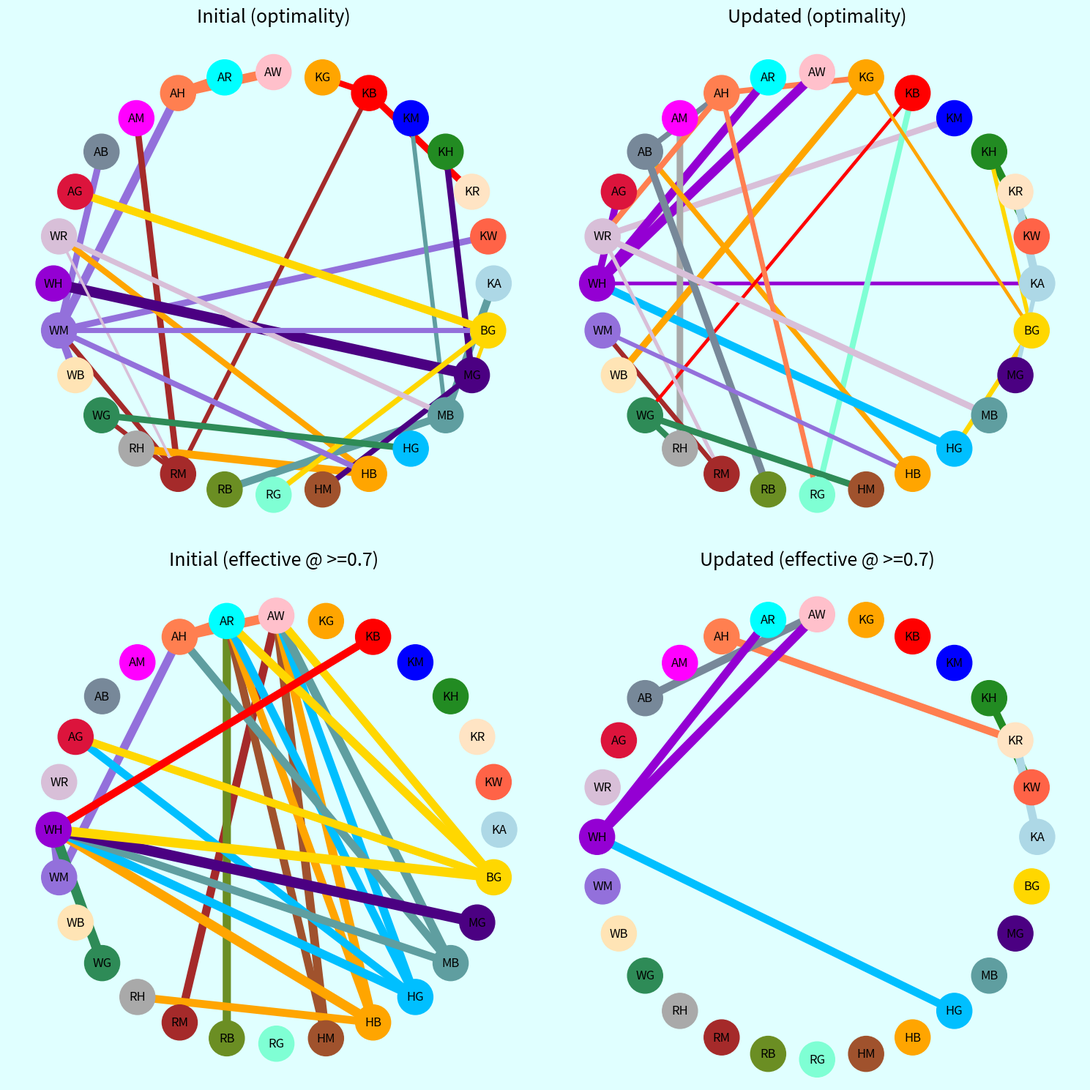

Write the Python code that produced this figure.
# Oct 2020
import networkx as nx
import matplotlib.pyplot as plt

# Optimal relationships in both seasons
beta_optimality = [
    [0.5, 0.5219, 0.5048, 0.4234, 0.389, 0.4148, 0.4626, 0.6031, 0.6107, 0.3839, 0.4375, 0.4183, 0.5543, 0.4445, 0.4806, 0.3239, 0.4793, 0.4277, 0.4369, 0.3203, 0.4048, 0.472, 0.3372, 0.3535, 0.3614, 0.3009, 0.3509, 0.3416],
    [0.4781, 0.5, 0.4926, 0.3857, 0.419, 0.4352, 0.435, 0.5766, 0.585, 0.448, 0.4904, 0.481, 0.5765, 0.492, 0.5216, 0.3419, 0.521, 0.4639, 0.4849, 0.3881, 0.4486, 0.5085, 0.4639, 0.3573, 0.4335, 0.3714, 0.4184, 0.389],
    [0.4952, 0.5074, 0.5, 0.3989, 0.4523, 0.3333, 0.4629, 0.583, 0.5927, 0.4697, 0.5273, 0.4045, 0.5766, 0.5145, 0.6118, 0.407, 0.4598, 0.4904, 0.5104, 0.4563, 0.4274, 0.5481, 0.4681, 0.3497, 0.4608, 0.3891, 0.486, 0.3707],
    [0.5766, 0.6143, 0.6011, 0.5, 0.4634, 0.4573, 0.5493, 0.6839, 0.6547, 0.5046, 0.5058, 0.4741, 0.6396, 0.6273, 0.6793, 0.3702, 0.5767, 0.4244, 0.6063, 0.408, 0.5557, 0.5428, 0.4776, 0.4201, 0.481, 0.3756, 0.3588, 0.4058],
    [0.611, 0.581, 0.5477, 0.5366, 0.5, 0.4793, 0.5361, 0.6494, 0.6175, 0.6109, 0.5717, 0.5377, 0.6256, 0.4582, 0.6269, 0.4527, 0.4747, 0.4906, 0.5409, 0.4519, 0.4949, 0.5458, 0.5083, 0.4933, 0.4969, 0.4312, 0.4741, 0.4366],
    [0.5852, 0.5648, 0.6667, 0.5427, 0.5207, 0.5, 0.6392, 0.6544, 0.6741, 0.552, 0.6011, 0.5177, 0.6474, 0.4605, 0.7031, 0.4247, 0.5126, 0.5329, 0.5876, 0.4192, 0.645, 0.5993, 0.5721, 0.4614, 0.5291, 0.4508, 0.5333, 0.474],
    [0.5374, 0.565, 0.5371, 0.4507, 0.4639, 0.3608, 0.5, 0.6615, 0.6797, 0.5226, 0.57, 0.4653, 0.6641, 0.5827, 0.5911, 0.4217, 0.507, 0.5585, 0.5697, 0.476, 0.4566, 0.6058, 0.5291, 0.4228, 0.5058, 0.3981, 0.5071, 0.4007],
    [0.3969, 0.4234, 0.417, 0.3161, 0.3506, 0.3456, 0.3385, 0.5, 0.4817, 0.2356, 0.3422, 0.3289, 0.4647, 0.38, 0.3087, 0.3018, 0.4147, 0.3136, 0.3044, 0.2759, 0.3065, 0.3531, 0.2635, 0.2556, 0.2671, 0.2576, 0.3178, 0.2844],
    [0.3893, 0.415, 0.4073, 0.3453, 0.3825, 0.3259, 0.3203, 0.5183, 0.5, 0.2507, 0.4529, 0.3007, 0.4728, 0.3489, 0.3234, 0.3856, 0.3778, 0.3264, 0.3154, 0.3398, 0.278, 0.3458, 0.289, 0.286, 0.2777, 0.3072, 0.3857, 0.2653],
    [0.6161, 0.552, 0.5303, 0.4954, 0.3891, 0.448, 0.4774, 0.7644, 0.7493, 0.5, 0.4476, 0.4814, 0.698, 0.5015, 0.5247, 0.2691, 0.5026, 0.3418, 0.4842, 0.3236, 0.4711, 0.4135, 0.3402, 0.3234, 0.3516, 0.2811, 0.3281, 0.3178],
    [0.5625, 0.5096, 0.4727, 0.4942, 0.4283, 0.3989, 0.43, 0.6578, 0.5471, 0.5524, 0.5, 0.493, 0.5549, 0.3535, 0.5006, 0.4248, 0.4291, 0.4329, 0.4019, 0.3532, 0.413, 0.4988, 0.3711, 0.4345, 0.3974, 0.3624, 0.3922, 0.401],
    [0.5817, 0.519, 0.5955, 0.5259, 0.4623, 0.4823, 0.5347, 0.6711, 0.6993, 0.5186, 0.507, 0.5, 0.6185, 0.344, 0.5625, 0.3369, 0.4755, 0.4062, 0.51, 0.3633, 0.5589, 0.5397, 0.4083, 0.3891, 0.4562, 0.3427, 0.4567, 0.4091],
    [0.4457, 0.4235, 0.4234, 0.3604, 0.3744, 0.3526, 0.3359, 0.5353, 0.5272, 0.302, 0.4451, 0.3815, 0.5, 0.3532, 0.3619, 0.3216, 0.4818, 0.3418, 0.3786, 0.3178, 0.3147, 0.3715, 0.3319, 0.3195, 0.2942, 0.31, 0.3679, 0.2899],
    [0.5555, 0.508, 0.4855, 0.3727, 0.5418, 0.5395, 0.4173, 0.62, 0.6511, 0.4985, 0.6465, 0.656, 0.6468, 0.5, 0.5877, 0.5042, 0.6029, 0.4243, 0.5361, 0.5054, 0.5749, 0.4468, 0.5613, 0.3637, 0.4858, 0.6113, 0.5151, 0.5098],
    [0.5194, 0.4784, 0.3882, 0.3207, 0.3731, 0.2969, 0.4089, 0.6913, 0.6766, 0.4753, 0.4994, 0.4375, 0.6381, 0.4123, 0.5, 0.2614, 0.423, 0.2169, 0.3953, 0.3043, 0.3666, 0.3378, 0.3799, 0.221, 0.2559, 0.2919, 0.1858, 0.2248],
    [0.6761, 0.6581, 0.593, 0.6298, 0.5473, 0.5753, 0.5783, 0.6982, 0.6144, 0.7309, 0.5752, 0.6631, 0.6784, 0.4958, 0.7386, 0.5, 0.6974, 0.5068, 0.6122, 0.3965, 0.6307, 0.531, 0.5718, 0.6232, 0.6201, 0.5578, 0.4463, 0.6029],
    [0.5207, 0.479, 0.5402, 0.4233, 0.5253, 0.4874, 0.493, 0.5853, 0.6222, 0.4974, 0.5709, 0.5245, 0.5182, 0.3971, 0.577, 0.3026, 0.5, 0.3868, 0.5758, 0.4408, 0.6441, 0.4749, 0.5145, 0.3803, 0.4454, 0.4845, 0.4631, 0.4553],
    [0.5723, 0.5361, 0.5096, 0.5756, 0.5094, 0.4671, 0.4415, 0.6864, 0.6736, 0.6582, 0.5671, 0.5938, 0.6582, 0.5757, 0.7831, 0.4932, 0.6132, 0.5, 0.696, 0.4203, 0.5326, 0.5017, 0.6129, 0.5474, 0.654, 0.4714, 0.4726, 0.4624],
    [0.5631, 0.5151, 0.4896, 0.3937, 0.4591, 0.4124, 0.4303, 0.6956, 0.6846, 0.5158, 0.5981, 0.49, 0.6214, 0.4639, 0.6047, 0.3878, 0.4242, 0.304, 0.5, 0.3919, 0.4647, 0.4291, 0.4594, 0.2885, 0.4031, 0.3662, 0.3543, 0.3107],
    [0.6797, 0.6119, 0.5437, 0.592, 0.5481, 0.5808, 0.524, 0.7241, 0.6602, 0.6764, 0.6468, 0.6367, 0.6822, 0.4946, 0.6957, 0.6035, 0.5592, 0.5797, 0.6081, 0.5, 0.6238, 0.5425, 0.59, 0.5868, 0.5709, 0.5574, 0.5382, 0.5864],
    [0.5952, 0.5514, 0.5726, 0.4443, 0.5051, 0.355, 0.5434, 0.6935, 0.722, 0.5289, 0.587, 0.4411, 0.6853, 0.4251, 0.6334, 0.3693, 0.3559, 0.4674, 0.5353, 0.3762, 0.5, 0.5472, 0.5513, 0.3339, 0.4719, 0.3041, 0.4623, 0.3678],
    [0.528, 0.4915, 0.4519, 0.4572, 0.4542, 0.4007, 0.3942, 0.6469, 0.6542, 0.5865, 0.5012, 0.4603, 0.6285, 0.5532, 0.6622, 0.469, 0.5251, 0.4983, 0.5709, 0.4575, 0.4528, 0.5, 0.5065, 0.4366, 0.5063, 0.4057, 0.509, 0.3903],
    [0.6628, 0.5361, 0.5319, 0.5224, 0.4917, 0.4279, 0.4709, 0.7365, 0.711, 0.6598, 0.6289, 0.5917, 0.6681, 0.4387, 0.6201, 0.4282, 0.4855, 0.3871, 0.5406, 0.41, 0.4487, 0.4935, 0.5, 0.4818, 0.4817, 0.4188, 0.3806, 0.395],
    [0.6465, 0.6427, 0.6503, 0.5799, 0.5067, 0.5386, 0.5772, 0.7444, 0.714, 0.6766, 0.5655, 0.6109, 0.6805, 0.6363, 0.779, 0.3768, 0.6197, 0.4526, 0.7115, 0.4132, 0.6661, 0.5634, 0.5182, 0.5, 0.5794, 0.4298, 0.3813, 0.4166],
    [0.6386, 0.5665, 0.5392, 0.519, 0.5031, 0.4709, 0.4942, 0.7329, 0.7223, 0.6484, 0.6026, 0.5438, 0.7058, 0.5142, 0.7441, 0.3799, 0.5546, 0.346, 0.5969, 0.4291, 0.5281, 0.4937, 0.5183, 0.4206, 0.5, 0.4187, 0.3778, 0.39],
    [0.6991, 0.6286, 0.6109, 0.6244, 0.5688, 0.5492, 0.6019, 0.7424, 0.6928, 0.7189, 0.6376, 0.6573, 0.69, 0.3887, 0.7081, 0.4422, 0.5155, 0.5286, 0.6338, 0.4426, 0.6959, 0.5943, 0.5812, 0.5702, 0.5813, 0.5, 0.5122, 0.5077],
    [0.6491, 0.5816, 0.514, 0.6412, 0.5259, 0.4667, 0.4929, 0.6822, 0.6143, 0.6719, 0.6078, 0.5433, 0.6321, 0.4849, 0.8142, 0.5537, 0.5369, 0.5274, 0.6457, 0.4618, 0.5377, 0.491, 0.6194, 0.6187, 0.6222, 0.4878, 0.5, 0.4511],
    [0.6584, 0.611, 0.6293, 0.5942, 0.5634, 0.526, 0.5993, 0.7156, 0.7347, 0.6822, 0.599, 0.5909, 0.7101, 0.4902, 0.7752, 0.3971, 0.5447, 0.5376, 0.6893, 0.4136, 0.6322, 0.6097, 0.605, 0.5834, 0.61, 0.4923, 0.5489, 0.5]
    ]

tango_optimality = [
    [0.5, 0.6552, 0.7224, 0.5131, 0.5547, 0.5311, 0.4846, 0.692, 0.6191, 0.5253, 0.5593, 0.5183, 0.6239, 0.6057, 0.4541, 0.5052, 0.6168, 0.5109, 0.5348, 0.5461, 0.6402, 0.5018, 0.5076, 0.4618, 0.4895, 0.5409, 0.5749, 0.4995],
    [0.3448, 0.5, 0.4712, 0.2989, 0.4873, 0.4572, 0.3865, 0.5062, 0.508, 0.3169, 0.5271, 0.5125, 0.4931, 0.4025, 0.4773, 0.3952, 0.6188, 0.3473, 0.4055, 0.4636, 0.5952, 0.4119, 0.5285, 0.4285, 0.36, 0.6223, 0.4232, 0.5291],
    [0.2776, 0.5288, 0.5, 0.354, 0.4497, 0.4802, 0.416, 0.505, 0.5065, 0.2991, 0.4827, 0.3892, 0.4814, 0.4891, 0.529, 0.4572, 0.621, 0.4585, 0.4698, 0.4823, 0.594, 0.523, 0.5541, 0.4743, 0.3974, 0.5794, 0.4652, 0.5144],
    [0.4869, 0.7011, 0.646, 0.5, 0.5525, 0.6062, 0.4953, 0.6607, 0.6512, 0.4991, 0.6184, 0.5029, 0.5976, 0.6189, 0.6701, 0.4851, 0.6529, 0.4936, 0.6123, 0.5295, 0.6259, 0.5336, 0.581, 0.4859, 0.5128, 0.5498, 0.518, 0.4309],
    [0.4453, 0.5127, 0.5503, 0.4475, 0.5, 0.5476, 0.4088, 0.5451, 0.5269, 0.4935, 0.5751, 0.4791, 0.5258, 0.354, 0.5539, 0.4632, 0.5457, 0.4239, 0.4436, 0.4642, 0.5655, 0.4837, 0.5173, 0.4828, 0.4358, 0.5425, 0.4747, 0.4646],
    [0.4689, 0.5428, 0.5198, 0.3938, 0.4524, 0.5, 0.4358, 0.5752, 0.5255, 0.4509, 0.4789, 0.4912, 0.5683, 0.5301, 0.6706, 0.4442, 0.6187, 0.5325, 0.4229, 0.425, 0.6339, 0.3681, 0.5363, 0.4634, 0.4595, 0.4892, 0.4651, 0.4329],
    [0.5154, 0.6135, 0.584, 0.5047, 0.5912, 0.5642, 0.5, 0.5385, 0.5475, 0.3788, 0.5771, 0.4911, 0.5301, 0.5177, 0.6179, 0.5054, 0.6707, 0.4785, 0.5415, 0.543, 0.615, 0.5484, 0.5831, 0.5627, 0.4924, 0.6219, 0.5527, 0.536],
    [0.308, 0.4938, 0.495, 0.3393, 0.4549, 0.4248, 0.4615, 0.5, 0.4643, 0.3304, 0.3831, 0.2866, 0.447, 0.411, 0.2367, 0.3997, 0.4707, 0.3435, 0.386, 0.4509, 0.4476, 0.4113, 0.3525, 0.3279, 0.353, 0.3894, 0.4819, 0.3204],
    [0.3809, 0.492, 0.4935, 0.3488, 0.4731, 0.4745, 0.4525, 0.5357, 0.5, 0.3868, 0.5096, 0.4639, 0.5004, 0.373, 0.2705, 0.4527, 0.4871, 0.3421, 0.3813, 0.4759, 0.4528, 0.4172, 0.3817, 0.3265, 0.3547, 0.4785, 0.4925, 0.3435],
    [0.4747, 0.6831, 0.7009, 0.5009, 0.5065, 0.5491, 0.6212, 0.6696, 0.6132, 0.5, 0.4824, 0.3874, 0.6028, 0.6284, 0.4401, 0.4483, 0.5899, 0.5263, 0.5235, 0.4895, 0.5799, 0.5985, 0.4554, 0.4438, 0.4627, 0.4298, 0.5109, 0.4471],
    [0.4407, 0.4729, 0.5173, 0.3816, 0.4249, 0.5211, 0.4229, 0.6169, 0.4904, 0.5176, 0.5, 0.437, 0.496, 0.3755, 0.4073, 0.4023, 0.4378, 0.4159, 0.341, 0.4176, 0.4784, 0.4581, 0.4015, 0.3744, 0.383, 0.4227, 0.4527, 0.3898],
    [0.4817, 0.4875, 0.6108, 0.4971, 0.5209, 0.5088, 0.5089, 0.7134, 0.5361, 0.6126, 0.563, 0.5, 0.6282, 0.5411, 0.541, 0.4617, 0.5585, 0.4473, 0.4316, 0.4613, 0.689, 0.4093, 0.4779, 0.3965, 0.493, 0.5031, 0.5438, 0.472],
    [0.3761, 0.5069, 0.5186, 0.4024, 0.4742, 0.4317, 0.4699, 0.553, 0.4996, 0.3972, 0.504, 0.3718, 0.5, 0.4631, 0.3232, 0.4276, 0.5033, 0.3971, 0.4246, 0.4692, 0.4611, 0.4616, 0.4524, 0.3714, 0.3801, 0.4637, 0.4995, 0.3634],
    [0.3943, 0.5975, 0.5109, 0.3811, 0.646, 0.4699, 0.4823, 0.589, 0.627, 0.3716, 0.6245, 0.4589, 0.5369, 0.5, 0.5226, 0.5385, 0.6126, 0.4334, 0.5273, 0.5476, 0.548, 0.4615, 0.5913, 0.4549, 0.4835, 0.6551, 0.5443, 0.469],
    [0.5459, 0.5227, 0.471, 0.3299, 0.4461, 0.3294, 0.3821, 0.7633, 0.7295, 0.5599, 0.5927, 0.459, 0.6768, 0.4774, 0.5, 0.4067, 0.5415, 0.3228, 0.3744, 0.3973, 0.4827, 0.3893, 0.4602, 0.3308, 0.282, 0.4352, 0.3566, 0.332],
    [0.4948, 0.6048, 0.5428, 0.5149, 0.5368, 0.5558, 0.4946, 0.6003, 0.5473, 0.5517, 0.5977, 0.5383, 0.5724, 0.4615, 0.5933, 0.5, 0.6389, 0.4375, 0.4902, 0.4122, 0.5827, 0.4613, 0.5453, 0.5664, 0.5035, 0.5942, 0.4592, 0.5176],
    [0.3832, 0.3812, 0.379, 0.3471, 0.4543, 0.3813, 0.3293, 0.5293, 0.5129, 0.4101, 0.5622, 0.4415, 0.4967, 0.3874, 0.4585, 0.3611, 0.5, 0.3334, 0.4948, 0.4431, 0.5101, 0.347, 0.559, 0.3824, 0.4186, 0.5322, 0.428, 0.4406],
    [0.4891, 0.6527, 0.5415, 0.5064, 0.5761, 0.4675, 0.5215, 0.6565, 0.6579, 0.4737, 0.5841, 0.5527, 0.6029, 0.5666, 0.6772, 0.5625, 0.6666, 0.5, 0.6336, 0.5197, 0.5964, 0.5106, 0.6546, 0.5428, 0.564, 0.6074, 0.5628, 0.5283],
    [0.4652, 0.5945, 0.5302, 0.3877, 0.5564, 0.5771, 0.4585, 0.614, 0.6187, 0.4765, 0.659, 0.5684, 0.5754, 0.4727, 0.6256, 0.5098, 0.5052, 0.3664, 0.5, 0.4764, 0.5172, 0.4136, 0.5349, 0.4166, 0.4242, 0.4802, 0.4764, 0.3686],
    [0.4539, 0.5364, 0.5177, 0.4705, 0.5358, 0.575, 0.457, 0.5491, 0.5241, 0.5105, 0.5824, 0.5387, 0.5308, 0.4524, 0.6027, 0.5878, 0.5569, 0.4803, 0.5236, 0.5, 0.5927, 0.4633, 0.5778, 0.5423, 0.5037, 0.5912, 0.5213, 0.5331],
    [0.3598, 0.4048, 0.406, 0.3741, 0.4345, 0.3661, 0.385, 0.5524, 0.5472, 0.4201, 0.5216, 0.311, 0.5389, 0.452, 0.5173, 0.4173, 0.4899, 0.4036, 0.4828, 0.4073, 0.5, 0.4412, 0.5948, 0.395, 0.431, 0.4759, 0.4538, 0.416],
    [0.4982, 0.5881, 0.477, 0.4664, 0.5163, 0.6319, 0.4516, 0.5887, 0.5828, 0.4015, 0.5419, 0.5907, 0.5384, 0.5385, 0.6107, 0.5387, 0.653, 0.4894, 0.5864, 0.5367, 0.5588, 0.5, 0.5789, 0.5157, 0.5377, 0.5738, 0.5704, 0.5044],
    [0.4924, 0.4715, 0.4459, 0.419, 0.4827, 0.4637, 0.4169, 0.6475, 0.6183, 0.5446, 0.5985, 0.5221, 0.5476, 0.4087, 0.5398, 0.4547, 0.441, 0.3454, 0.4651, 0.4222, 0.4052, 0.4211, 0.5, 0.4341, 0.4174, 0.4364, 0.4229, 0.3542],
    [0.5382, 0.5715, 0.5257, 0.5141, 0.5172, 0.5366, 0.4373, 0.6721, 0.6735, 0.5562, 0.6256, 0.6035, 0.6286, 0.5451, 0.6692, 0.4336, 0.6176, 0.4572, 0.5834, 0.4577, 0.605, 0.4843, 0.5659, 0.5, 0.5015, 0.5235, 0.4781, 0.4791],
    [0.5105, 0.64, 0.6026, 0.4872, 0.5642, 0.5405, 0.5076, 0.647, 0.6453, 0.5373, 0.617, 0.507, 0.6199, 0.5165, 0.718, 0.4965, 0.5814, 0.436, 0.5758, 0.4963, 0.569, 0.4623, 0.5826, 0.4985, 0.5, 0.5101, 0.4836, 0.4086],
    [0.4591, 0.3777, 0.4206, 0.4502, 0.4575, 0.5108, 0.3781, 0.6106, 0.5215, 0.5702, 0.5773, 0.4969, 0.5363, 0.3449, 0.5648, 0.4058, 0.4678, 0.3926, 0.5198, 0.4088, 0.5241, 0.4262, 0.5636, 0.4765, 0.4899, 0.5, 0.4669, 0.4561],
    [0.4251, 0.5768, 0.5348, 0.482, 0.5253, 0.5349, 0.4473, 0.5181, 0.5075, 0.4891, 0.5473, 0.4562, 0.5005, 0.4557, 0.6434, 0.5408, 0.572, 0.4372, 0.5236, 0.4787, 0.5462, 0.4296, 0.5771, 0.5219, 0.5164, 0.5331, 0.5, 0.4353],
    [0.5005, 0.4709, 0.4856, 0.5691, 0.5354, 0.5671, 0.464, 0.6796, 0.6565, 0.5529, 0.6102, 0.528, 0.6366, 0.531, 0.668, 0.4824, 0.5594, 0.4717, 0.6314, 0.4669, 0.584, 0.4956, 0.6458, 0.5209, 0.5914, 0.5439, 0.5647, 0.5]
    ]

colours = ["lightblue","tomato","bisque","forestgreen","blue","red","orange","pink","cyan","coral","magenta","lightslategray","crimson","thistle","darkviolet","mediumpurple","moccasin","seagreen","darkgray","brown","olivedrab","aquamarine", "sienna","orange","deepskyblue","cadetblue","indigo","gold"]

chars = ["K", "A", "W", "R", "H", "M", "B", "G"]
pairs = []
for i in range(8):
    for j in range(i+1, 8):
        pairs += [chars[i]+chars[j]]

G = nx.DiGraph()
for p in pairs:
    G.add_node(p, color = colours[pairs.index(p)])

char_is_best = [False]*8


for i in range(len(pairs)):
    pair = pairs[i]
    opt_v = 0.0
    counter = pair
    for j in range(len(pairs)):
        if tango_optimality[j][i] > opt_v:
            opt_v = tango_optimality[j][i]
            counter = pairs[j]
    
    G.add_edge(pair, counter, weight=opt_v, color = colours[pairs.index(counter)])
    for c in counter:
        if not char_is_best[chars.index(c)]:
            char_is_best[chars.index(c)] = True
            print(c, "is best against", pairs[i], "in", counter)

print("s2:")
for i in range(len(chars)):
    print("{0} is optimal against something... {1}".format(chars[i], char_is_best[i]))

weights = [(x-0.4)*25.0 for x in nx.get_edge_attributes(G,'weight').values()]

pos = nx.circular_layout(G)

colors = nx.get_node_attributes(G,'color').values()

fig, axs = plt.subplots(2,2, figsize=(15,15))

nx.draw(G, pos, ax=axs[0,1],
        edge_color = nx.get_edge_attributes(G,'color').values(),
        node_color = colors,
        node_size=1200,
        width=list(weights),
        with_labels=True,
        arrowstyle="-")

G = nx.DiGraph()
for p in pairs:
    G.add_node(p, color = colours[pairs.index(p)])

char_is_best = [False]*8


for i in range(len(pairs)):
    pair = pairs[i]
    opt_v = 0.0
    counter = pair
    for j in range(len(pairs)):
        if beta_optimality[j][i] > opt_v:
            opt_v = beta_optimality[j][i]
            counter = pairs[j]
    
    G.add_edge(pair, counter, weight=opt_v, color = colours[pairs.index(counter)])
    for c in counter:
        if not char_is_best[chars.index(c)]:
            char_is_best[chars.index(c)] = True
            print(c, "is best against", pairs[i], "in", counter)

print("CYCLE S1: {0}".format(nx.find_cycle(G)))

# print("s1:")
# for i in range(len(chars)):
#     print("{0} is optimal against something... {1}".format(chars[i], char_is_best[i]))

weights = [(x-0.4)*25.0 for x in nx.get_edge_attributes(G,'weight').values()]

pos = nx.circular_layout(G)

colors = nx.get_node_attributes(G,'color').values()

nx.draw(G, pos, ax=axs[0,0],
        edge_color = nx.get_edge_attributes(G,'color').values(),
        node_color = colors,
        node_size=1200,
        width=list(weights),
        with_labels=True,
        arrowstyle="-")
axs[0,0].set_title("Initial (optimality)", fontsize=18)
axs[0,0].axis('off')
axs[0,1].axis('off')
axs[0,1].set_title("Updated (optimality)", fontsize=18)


# CREATE S1 effective vs graphs.
G = nx.DiGraph()
for p in pairs:
    G.add_node(p, color = colours[pairs.index(p)])


char_is_best = [False]*8

for i in range(len(pairs)):
    pair = pairs[i]
    opt_v = 0.0
    counter = pair
    for j in range(len(pairs)):
        if beta_optimality[j][i] > 0.7:
            opt_v = beta_optimality[j][i]
            counter = pairs[j]
    
            G.add_edge(pair, counter, weight=opt_v, color = colours[pairs.index(counter)])
            for c in counter:
                if not char_is_best[chars.index(c)]:
                    char_is_best[chars.index(c)] = True
                    print(c, "is best against", pairs[i], "in", counter)

# print("s1 effective:")
# for i in range(len(chars)):
#     print("{0} is optimal against something... {1}".format(chars[i], char_is_best[i]))

weights = [(x-0.4)*25.0 for x in nx.get_edge_attributes(G,'weight').values()]

pos = nx.circular_layout(G)

colors = nx.get_node_attributes(G,'color').values()

nx.draw(G, pos, ax=axs[1,0],
        edge_color = nx.get_edge_attributes(G,'color').values(),
        node_color = colors,
        node_size=1200,
        width=list(weights),
        with_labels=True,
        arrowstyle="-")
axs[1,0].set_title("Initial (effective @ >=0.7)", fontsize=18)
axs[1,0].axis('off')

# CREATE S2 effective vs graphs.
G = nx.DiGraph()
for p in pairs:
    G.add_node(p, color = colours[pairs.index(p)])

char_is_best = [False]*8

for i in range(len(pairs)):
    pair = pairs[i]
    opt_v = 0.0
    counter = pair
    for j in range(len(pairs)):
        if tango_optimality[j][i] > 0.7:
            opt_v = tango_optimality[j][i]
            counter = pairs[j]
    
            G.add_edge(pair, counter, weight=opt_v, color = colours[pairs.index(counter)])
            for c in counter:
                if not char_is_best[chars.index(c)]:
                    char_is_best[chars.index(c)] = True
                    print(c, "is best against", pairs[i], "in", counter)

# print("s2 effective:")
# for i in range(len(chars)):
#     print("{0} is optimal against something... {1}".format(chars[i], char_is_best[i]))

weights = [(x-0.4)*25.0 for x in nx.get_edge_attributes(G,'weight').values()]

pos = nx.circular_layout(G)

colors = nx.get_node_attributes(G,'color').values()

nx.draw(G, pos, ax=axs[1,1],
        edge_color = nx.get_edge_attributes(G,'color').values(),
        node_color = colors,
        node_size=1200,
        width=list(weights),
        with_labels=True,
        arrowstyle="-")
axs[1,1].set_title("Updated (effective @ >=0.7)", fontsize=18)
axs[1,1].axis('off')

fig.set_facecolor('lightcyan')

plt.tight_layout()
plt.show()
